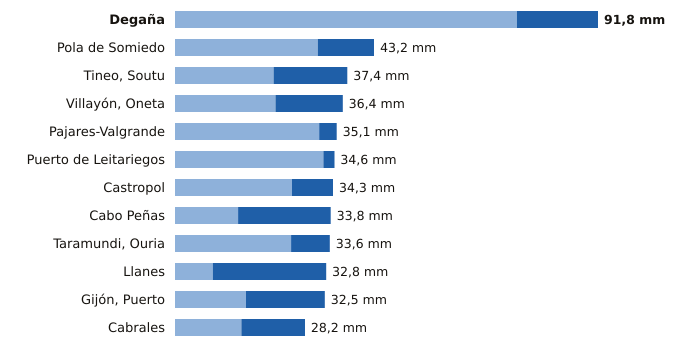

The table this chart was drawn from, first rows:
estacion, provincia, indicativo, mm_6_dias_anteriores, mm_hoy, mm_7_dias, horas_de_hoy
Degaña, Asturias, 1302F, 74.2, 17.6, 91.8, 19
Pola de Somiedo, Asturias, 1276F, 31.0, 12.2, 43.2, 20
Tineo, Soutu, Asturias, 1272B, 21.4, 16.0, 37.4, 20
Villayón, Oneta, Asturias, 1327A, 21.8, 14.6, 36.4, 20
Pajares-Valgrande, Asturias, 1221D, 31.3, 3.8, 35.1, 20
Puerto de Leitariegos, Asturias, 1542, 32.2, 2.4, 34.6, 20
Castropol, Asturias, 1331A, 25.4, 8.9, 34.3, 20
Cabo Peñas, Asturias, 1210X, 13.7, 20.1, 33.8, 20
Taramundi, Ouria, Asturias, 1341B, 25.2, 8.4, 33.6, 19
Llanes, Asturias, 1183X, 8.2, 24.6, 32.8, 20
Gijón, Puerto, Asturias, 1208H, 15.4, 17.1, 32.5, 20
Cabrales, Asturias, 1179B, 14.4, 13.8, 28.2, 20
